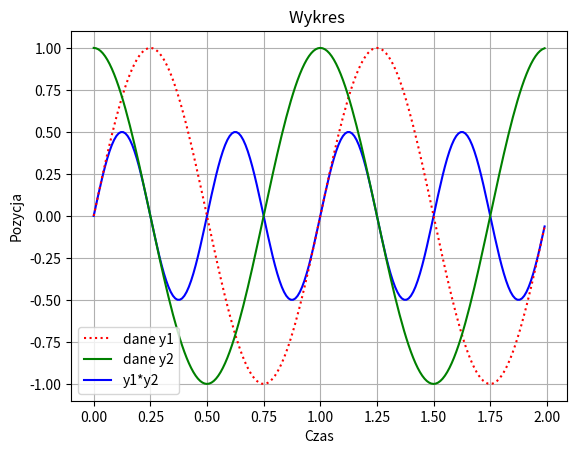

Write Python code to recreate this figure.
import numpy as np
import matplotlib.pyplot as plt

x = np.arange(0.0, 2.0, 0.01)
y1 = np.sin(2.0 * np.pi * x)
y2 = np.cos(2.0 * np.pi * x)
y = y1 * y2
l1, = plt.plot(x, y, 'b')
l2, l3 = plt.plot(x, y1, 'r:', x, y2, 'g')
plt.legend((l2, l3, l1), ('dane y1', 'dane y2', 'y1*y2'))
plt.xlabel('Czas')
plt.ylabel('Pozycja')
plt.title('Wykres ')
plt.grid(True)
plt.show()
